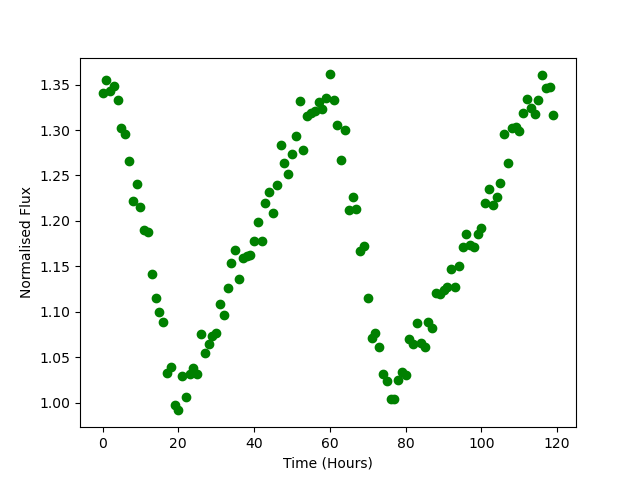

Data behind this chart, as committed beside it:
Time, Flux
0.0, 1.341
1.0, 1.355
2.0, 1.343
3.0, 1.349
4.0, 1.333
5.0, 1.302
6.0, 1.296
7.0, 1.266
8.0, 1.222
9.0, 1.24
10.0, 1.216
11.0, 1.189
12.0, 1.187
13.0, 1.141
14.0, 1.115
15.0, 1.1
16.0, 1.088
17.0, 1.033
18.0, 1.039
19.0, 0.9975
20.0, 0.9913
21.0, 1.029
22.0, 1.006
23.0, 1.031
24.0, 1.038
25.0, 1.032
26.0, 1.075
27.0, 1.054
28.0, 1.064
29.0, 1.074
30.0, 1.077
31.0, 1.108
32.0, 1.097
33.0, 1.126
34.0, 1.154
35.0, 1.168
36.0, 1.136
37.0, 1.159
38.0, 1.162
39.0, 1.163
40.0, 1.178
41.0, 1.198
42.0, 1.178
43.0, 1.219
44.0, 1.231
45.0, 1.209
46.0, 1.24
47.0, 1.283
48.0, 1.264
49.0, 1.251
50.0, 1.274
51.0, 1.294
52.0, 1.332
53.0, 1.278
54.0, 1.315
55.0, 1.318
56.0, 1.321
57.0, 1.331
58.0, 1.323
59.0, 1.336
... 60 more rows
